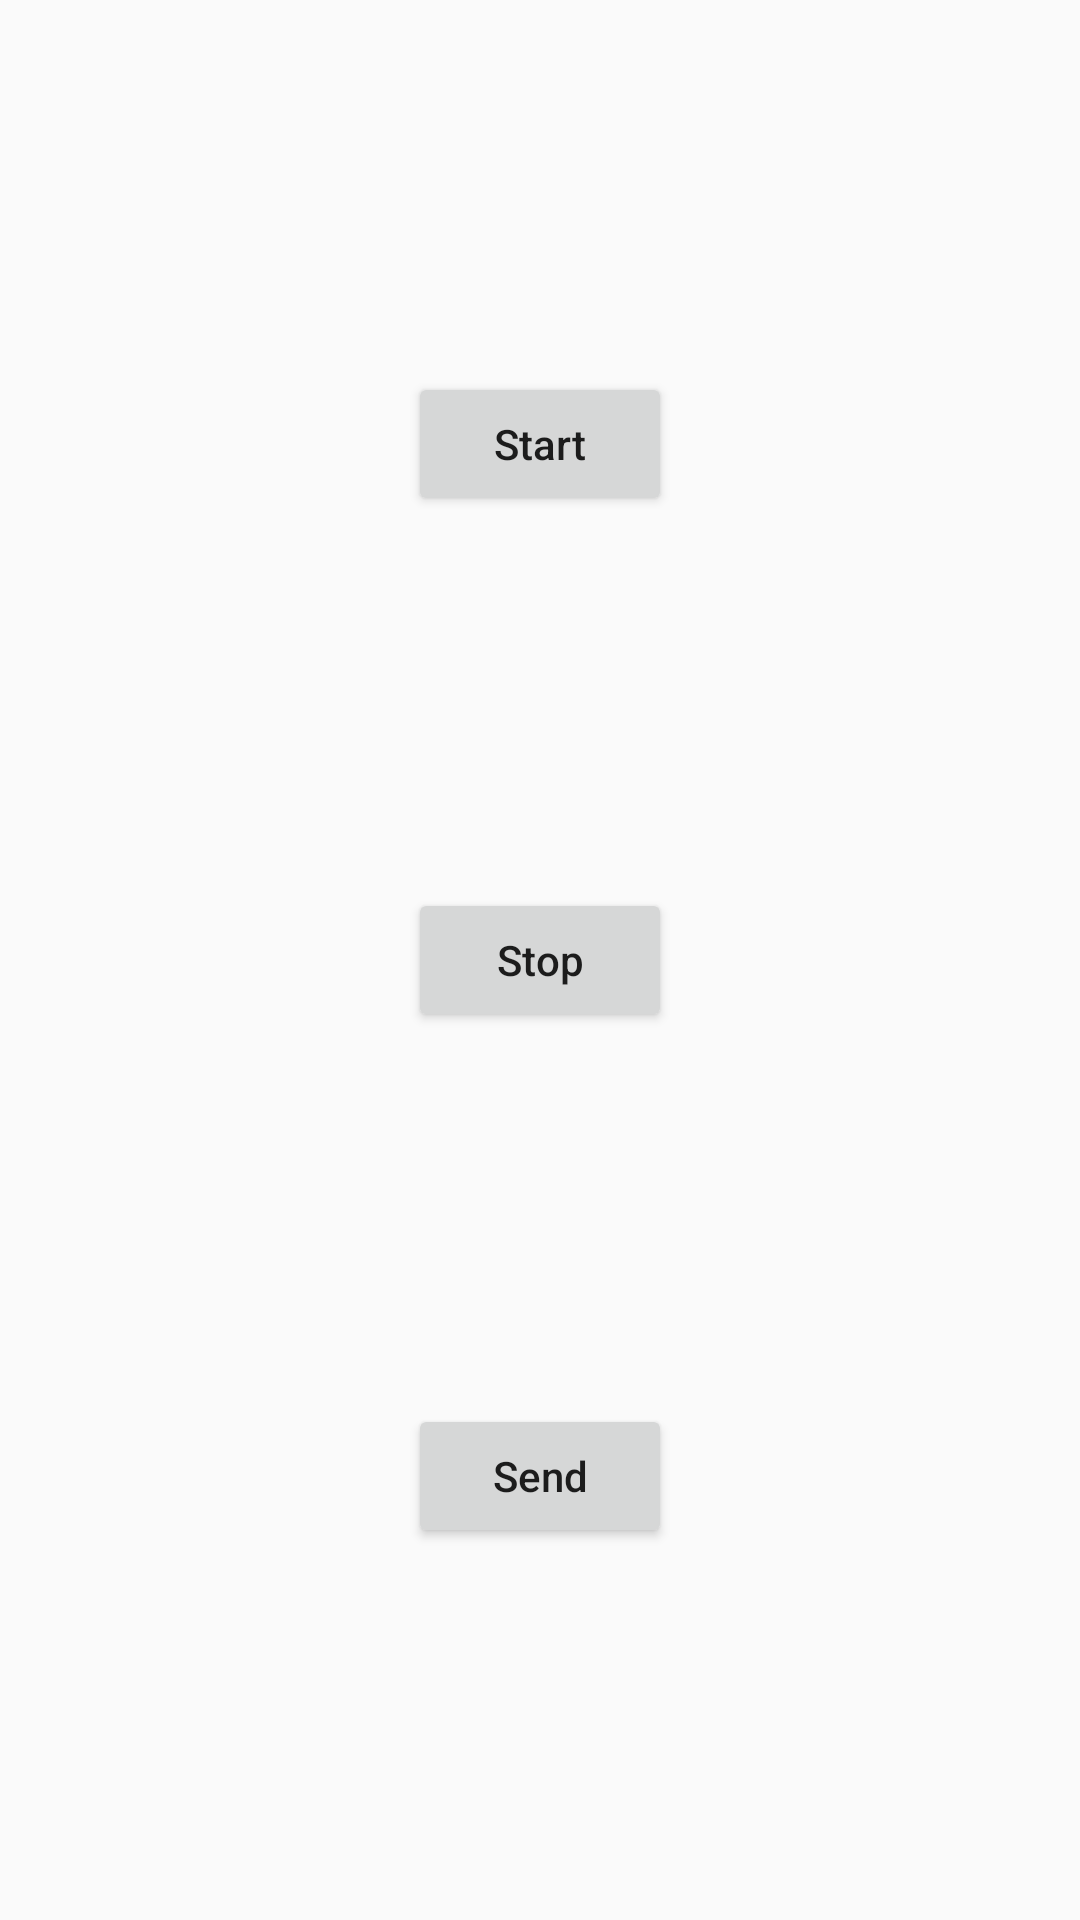

Android layout source for this screen:
<!-- AndroidManifest.xml: application theme AppTheme -->
<!-- res/layout/activity_main.xml -->
<?xml version="1.0" encoding="utf-8"?>
<android.support.constraint.ConstraintLayout xmlns:android="http://schemas.android.com/apk/res/android"
    xmlns:app="http://schemas.android.com/apk/res-auto"
    xmlns:tools="http://schemas.android.com/tools"
    android:layout_width="match_parent"
    android:layout_height="match_parent"
    tools:context=".MainActivity">


    <Button
        android:id="@+id/start"
        android:layout_width="wrap_content"
        android:layout_height="wrap_content"
        android:text="Start"
        app:layout_constraintBottom_toTopOf="@id/stop"
        app:layout_constraintEnd_toEndOf="parent"
        app:layout_constraintStart_toStartOf="parent"
        app:layout_constraintTop_toTopOf="parent" />

    <Button
        android:id="@+id/stop"
        android:layout_width="wrap_content"
        android:layout_height="wrap_content"
        android:text="Stop"
        app:layout_constraintBottom_toTopOf="@id/send"
        app:layout_constraintEnd_toEndOf="parent"
        app:layout_constraintStart_toStartOf="parent"
        app:layout_constraintTop_toBottomOf="@id/start" />

    <Button
        android:id="@+id/send"
        android:layout_width="wrap_content"
        android:layout_height="wrap_content"
        android:text="Send"
        app:layout_constraintBottom_toBottomOf="parent"
        app:layout_constraintEnd_toEndOf="parent"
        app:layout_constraintStart_toStartOf="parent"
        app:layout_constraintTop_toBottomOf="@id/stop" />

</android.support.constraint.ConstraintLayout>
<!-- resources referenced by this layout -->
<resources>
  <style name="AppTheme" parent="Theme.AppCompat.Light.DarkActionBar">
          
          <item name="colorPrimary">@color/colorPrimary</item>
          <item name="colorPrimaryDark">@color/colorPrimaryDark</item>
          <item name="colorAccent">@color/colorAccent</item>
          <item name="android:textAllCaps">false</item>
      </style>
  <color name="colorPrimary">#3F51B5</color>
  <color name="colorPrimaryDark">#303F9F</color>
  <color name="colorAccent">#FF4081</color>
</resources>
